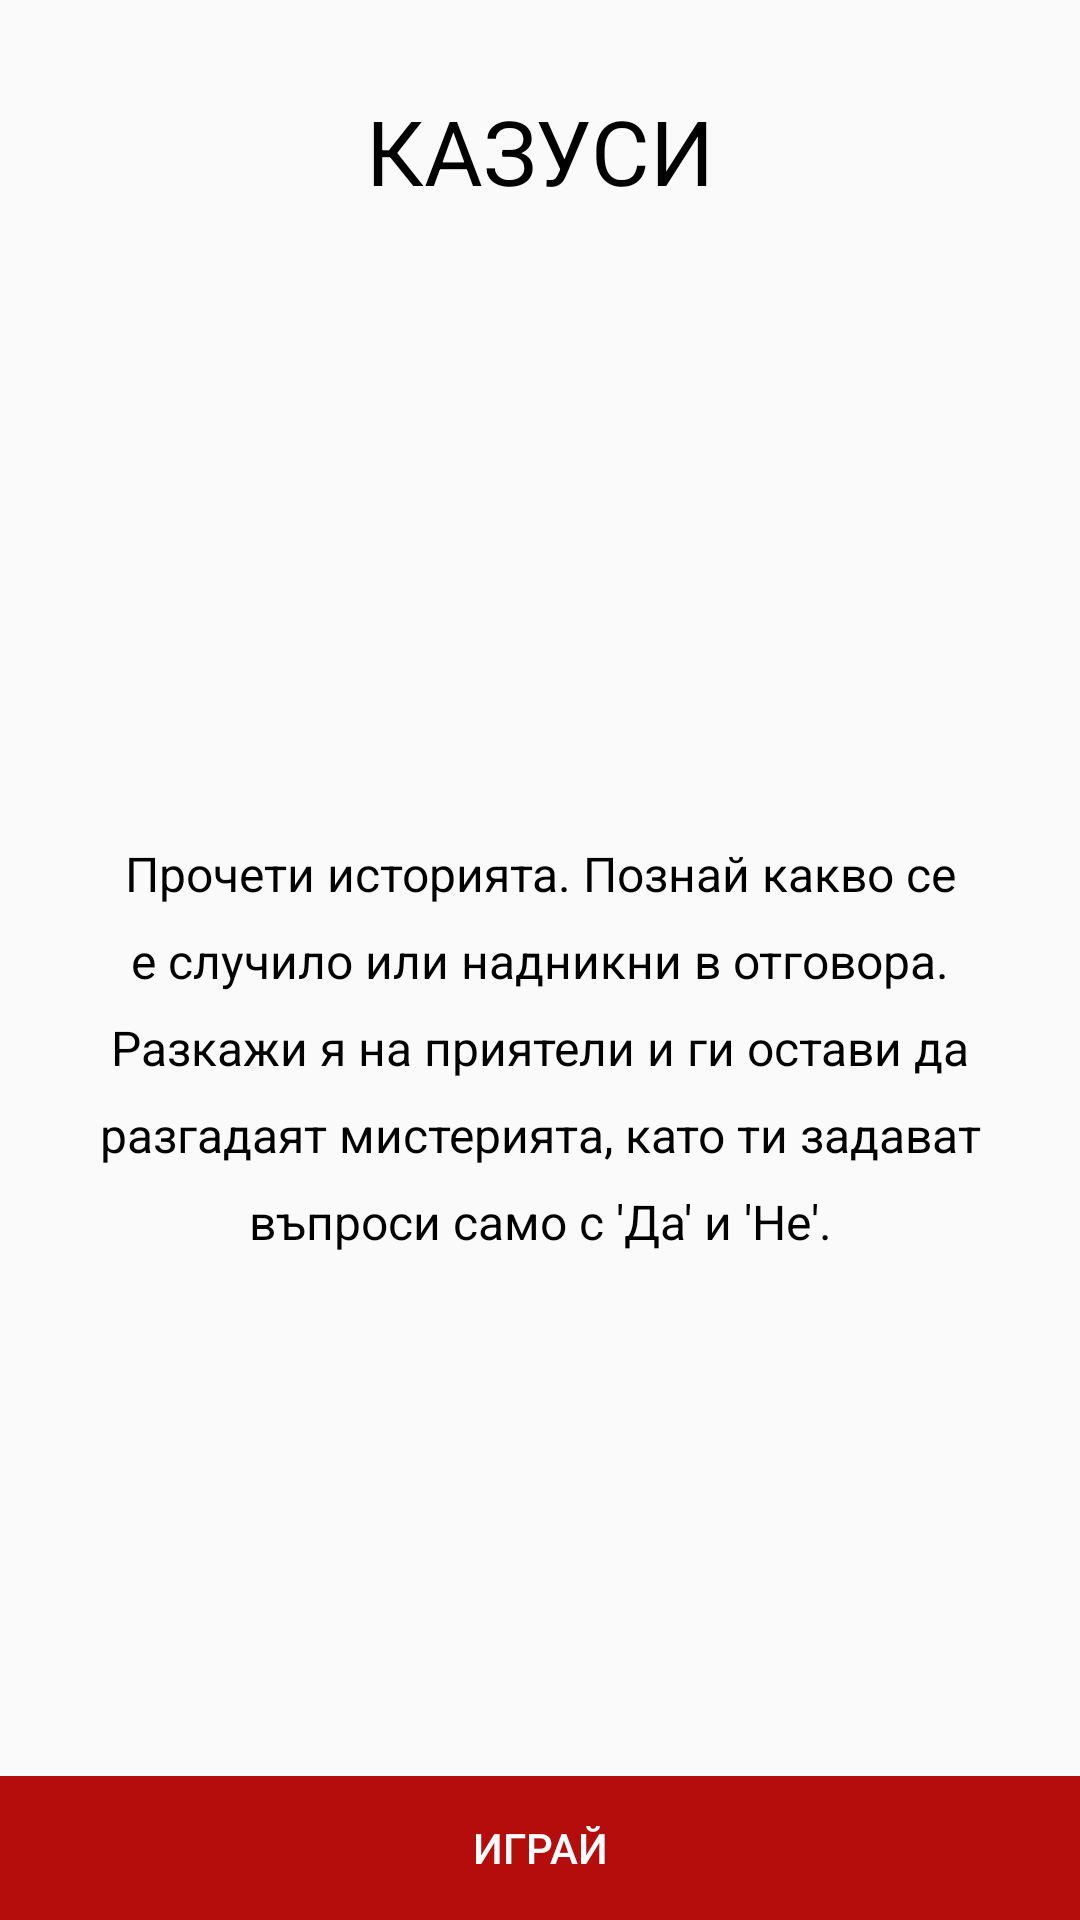

This screen was rendered from an Android layout file. Write that file and the resources it references.
<!-- AndroidManifest.xml: activity theme AppTheme.NoActionBar -->
<!-- res/layout/fragment_main.xml -->
<RelativeLayout xmlns:android="http://schemas.android.com/apk/res/android"
    xmlns:tools="http://schemas.android.com/tools"
    android:layout_width="match_parent"
    android:layout_height="match_parent"
    tools:context=".views.app.partials.MainFragment"
    tools:showIn="@layout/activity_main">

    <ScrollView
        android:layout_width="fill_parent"
        android:layout_height="wrap_content"
        android:layout_above="@+id/footer"
        android:layout_alignParentTop="true"
        android:layout_centerHorizontal="true">

    <LinearLayout
        android:layout_width="wrap_content"
        android:layout_height="wrap_content"
        android:layout_marginLeft="20dp"
        android:layout_marginRight="20dp"
        android:layout_marginTop="25dp"
        android:orientation="vertical">

        <TextView
            android:id="@+id/txtTitle"
            style="@style/ActivityTitle"
            android:layout_width="match_parent"
            android:text="@string/app_name" />

        <ImageView
            android:layout_width="match_parent"
            android:layout_height="200dp"
            android:src="@drawable/logo" />

        <TextView
            android:id="@+id/txtDescription"
            android:lineSpacingExtra="10dp"
            style="@style/AppText"
            android:layout_width="match_parent"
            android:layout_height="wrap_content"
            android:gravity="center_horizontal"
            android:text="Прочети историята. Познай какво се е случило или надникни в отговора. Разкажи я на приятели и ги остави да разгадаят мистерията, като ти задават въпроси само с 'Да' и 'Не'."
            android:textSize="16dp" />

    </LinearLayout>
    </ScrollView>

    <LinearLayout
        android:id="@+id/footer"
        android:layout_width="fill_parent"
        android:layout_height="wrap_content"
        android:layout_alignParentBottom="true"
        android:layout_centerHorizontal="true"
        android:background="@color/colorPrimary"
        android:orientation="horizontal">

        <Button
            android:id="@+id/btnGetRandom"
            style="@style/AppButton"
            android:layout_width="wrap_content"
            android:layout_height="wrap_content"
            android:layout_weight="1"
            android:text="@string/play" />

    </LinearLayout>
</RelativeLayout>
<!-- res/layout/activity_main.xml (included above) -->
<?xml version="1.0" encoding="utf-8"?>
<android.support.design.widget.CoordinatorLayout xmlns:android="http://schemas.android.com/apk/res/android"
    xmlns:app="http://schemas.android.com/apk/res-auto"
    xmlns:tools="http://schemas.android.com/tools"
    android:layout_width="match_parent"
    android:layout_height="match_parent"
    android:fitsSystemWindows="true"
    android:background="@color/colorBlack"
    tools:context=".views.app.MainActivity">

    <android.support.design.widget.AppBarLayout
        android:layout_width="match_parent"
        android:layout_height="wrap_content"
        android:theme="@style/AppTheme.AppBarOverlay">

        <android.support.v7.widget.Toolbar
            android:id="@+id/toolbar"
            app:contentInsetLeft="0dp"
            app:contentInsetStart="0dp"
            android:layout_width="match_parent"
            android:layout_height="?attr/actionBarSize"
            android:background="?attr/colorPrimary"
            app:popupTheme="@style/AppTheme.PopupOverlay" >

            <TextView
                android:id="@+id/toolbar_title"
                android:layout_width="wrap_content"
                android:layout_height="wrap_content"
                android:text="@string/app_name"
                android:textColor="@android:color/white"
                style="@style/TextAppearance.AppCompat.Widget.ActionBar.Title"
                />
            </android.support.v7.widget.Toolbar>

    </android.support.design.widget.AppBarLayout>

    <include layout="@layout/content_main" />

</android.support.design.widget.CoordinatorLayout>
<!-- res/layout/content_main.xml (included above) -->
<?xml version="1.0" encoding="utf-8"?>
<RelativeLayout xmlns:android="http://schemas.android.com/apk/res/android"
    xmlns:app="http://schemas.android.com/apk/res-auto"
    xmlns:tools="http://schemas.android.com/tools"
    android:id="@+id/container"
    android:layout_width="match_parent"
    android:layout_height="match_parent"
    android:paddingBottom="0dp"
    android:paddingLeft="0dp"
    android:paddingRight="0dp"
    android:paddingTop="0dp"
    android:background="@drawable/background"
    app:layout_behavior="@string/appbar_scrolling_view_behavior"
    tools:context=".app.activities.MainActivity"
    tools:showIn="@layout/activity_main">

</RelativeLayout>
<!-- resources referenced by this layout -->
<resources>
  <color name="colorBlack">#000000</color>
  <color name="colorPrimary">#b50c0c</color>
  <!-- drawable background: png bitmap (drawable, 314535 bytes) -->
  <string name="app_name">Казуси</string>
  <string name="play">Играй</string>
  <style name="ActivityTitle" parent="@android:style/Widget.TextView">
          <item name="android:layout_width">match_parent</item>
          <item name="android:layout_height">match_parent</item>
          <item name="android:layout_marginBottom">10dp</item>
          <item name="android:layout_marginTop">5dp</item>
          <item name="android:gravity">center_horizontal</item>
          <item name="android:textAllCaps">true</item>
          <item name="android:textAppearance">?android:attr/textAppearanceLarge</item>
          <item name="android:textSize">30sp</item>
          <item name="android:textColor">@color/colorBlack</item>
      </style>
  <style name="AppButton">
          <item name="android:layout_width">match_parent</item>
          <item name="android:layout_height">wrap_content</item>
          <item name="android:layout_marginLeft">15dp</item>
          <item name="android:layout_marginRight">15dp</item>
          <item name="android:background">@android:color/transparent</item>
          <item name="android:textColor">@color/colorWhite</item>
      </style>
  <style name="AppText">
          <item name="android:layout_width">wrap_content</item>
          <item name="android:layout_height">wrap_content</item>
          
          <item name="android:textColor">@color/colorBlack</item>
          <item name="android:layout_marginBottom">5dp</item>
          <item name="android:textAppearance">?android:attr/textAppearanceLarge</item>
          <item name="android:textSize">18sp</item>
      </style>
  <style name="AppTheme.AppBarOverlay" parent="ThemeOverlay.AppCompat.Dark.ActionBar" />
  <style name="AppTheme.PopupOverlay" parent="ThemeOverlay.AppCompat.Light" />
  <style name="AppTheme.NoActionBar">
          <item name="windowActionBar">false</item>
          <item name="windowNoTitle">true</item>
      </style>
  <color name="colorWhite">#FFFFFF</color>
</resources>
